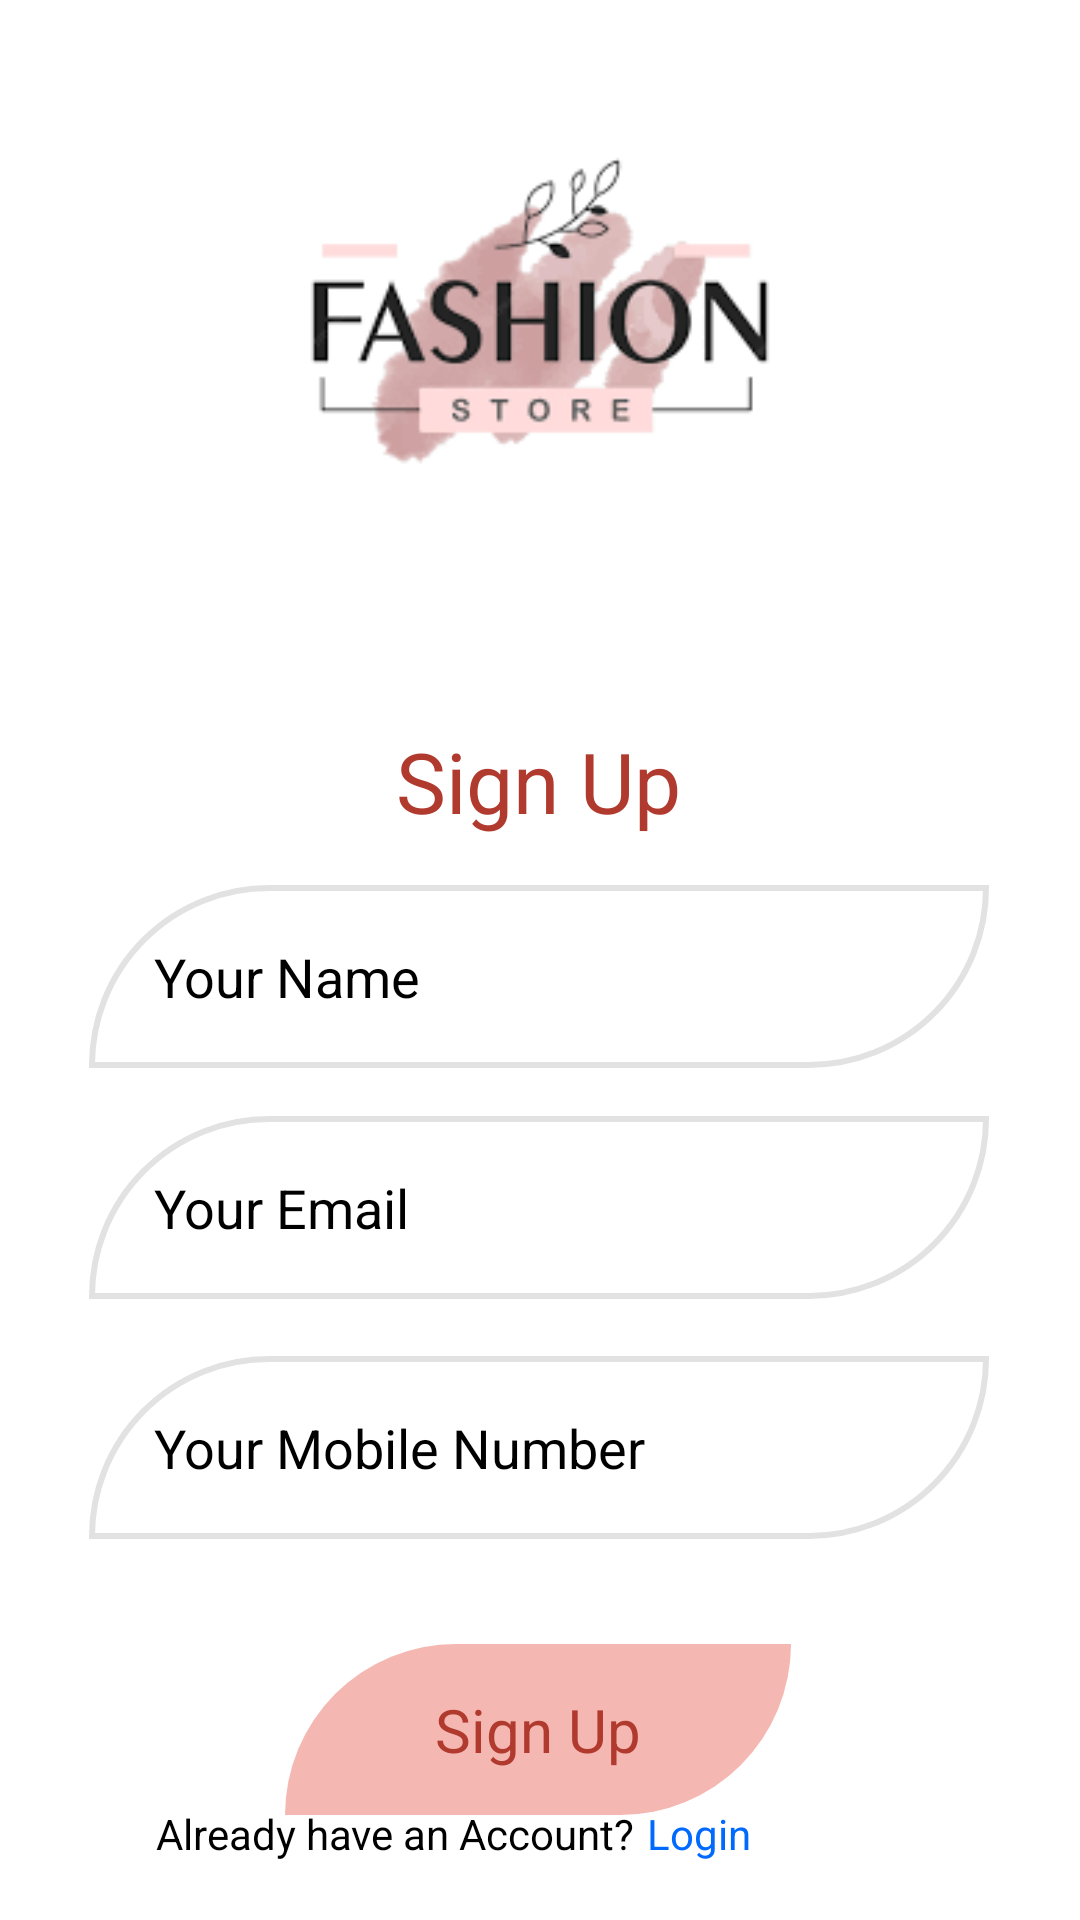

The Android layout XML behind this screen, and the referenced resources:
<!-- AndroidManifest.xml: application theme Theme.FashionStore -->
<!-- res/layout/signup_fs.xml -->
<?xml version="1.0" encoding="utf-8"?>
<androidx.constraintlayout.widget.ConstraintLayout xmlns:android="http://schemas.android.com/apk/res/android"
    xmlns:app="http://schemas.android.com/apk/res-auto"
    xmlns:tools="http://schemas.android.com/tools"
    android:layout_width="match_parent"
    android:layout_height="match_parent"
    android:background="@color/white"
    >

    <ImageView
        android:id="@+id/imageView6"
        android:layout_width="match_parent"
        android:layout_height="208dp"
        app:layout_constraintEnd_toEndOf="parent"
        app:layout_constraintStart_toStartOf="parent"
        app:layout_constraintTop_toTopOf="parent"
        app:srcCompat="@drawable/img_4" />

    <TextView
        android:id="@+id/sign"
        android:layout_width="wrap_content"
        android:layout_height="wrap_content"
        android:text="Sign Up"
        android:textAlignment="center"
        android:textColor="#B03A2E"
        android:textSize="28sp"
        app:layout_constraintBottom_toBottomOf="parent"
        app:layout_constraintEnd_toEndOf="parent"
        app:layout_constraintHorizontal_bias="0.498"
        app:layout_constraintStart_toStartOf="parent"
        app:layout_constraintTop_toTopOf="parent"
        app:layout_constraintVertical_bias="0.401" />

    <EditText
        android:id="@+id/sign_email"
        android:layout_width="300dp"
        android:layout_height="61dp"
        android:layout_marginTop="16dp"
        android:background="@drawable/rounded60_grey_bdr"
        android:ems="10"
        android:hint="     Your Email"
        android:textColor="@color/black"
        android:textColorHint="@color/black"
        android:inputType="textEmailAddress"
        app:layout_constraintEnd_toEndOf="@+id/sign_name"
        app:layout_constraintHorizontal_bias="0.0"
        app:layout_constraintStart_toStartOf="@+id/sign_name"
        app:layout_constraintTop_toBottomOf="@+id/sign_name" />

    <EditText
        android:id="@+id/sign_pass"
        android:layout_width="300dp"
        android:layout_height="61dp"
        android:layout_marginTop="96dp"
        android:background="@drawable/rounded60_grey_bdr"
        android:ems="10"
        android:hint="     Your Mobile Number"
        android:inputType="textPassword"
        android:textColor="@color/black"
        android:textColorHint="@color/black"
        app:layout_constraintEnd_toEndOf="@+id/sign_name"
        app:layout_constraintHorizontal_bias="0.0"
        app:layout_constraintStart_toStartOf="@+id/sign_name"
        app:layout_constraintTop_toBottomOf="@+id/sign_name" />

    <EditText
        android:id="@+id/sign_name"
        android:layout_width="300dp"
        android:layout_height="61dp"
        android:layout_marginTop="16dp"
        android:background="@drawable/rounded60_grey_bdr"
        android:ems="10"
        android:textColor="@color/black"
        android:hint="     Your Name"
        android:textColorHint="@color/black"
        android:inputType="text"
        app:layout_constraintEnd_toEndOf="parent"
        app:layout_constraintHorizontal_bias="0.495"
        app:layout_constraintStart_toStartOf="parent"
        app:layout_constraintTop_toBottomOf="@+id/sign" />

    <TextView
        android:id="@+id/txtSignup"
        android:layout_width="wrap_content"
        android:layout_height="wrap_content"
        android:background="@drawable/rounded60_pink_bg"
        android:gravity="center"
        android:onClick="onClick"
        android:paddingHorizontal="@dimen/_50dp"
        android:paddingVertical="@dimen/_15dp"
        android:text="Sign Up"
        android:textColor="#B03A2E "
        android:textFontWeight="700"
        android:textSize="20sp"
        app:layout_constraintBottom_toBottomOf="parent"
        app:layout_constraintEnd_toEndOf="parent"
        app:layout_constraintHorizontal_bias="0.497"
        app:layout_constraintStart_toStartOf="parent"
        app:layout_constraintTop_toBottomOf="@+id/sign_pass" />

    <TextView
        android:id="@+id/textView2"
        android:layout_width="wrap_content"
        android:layout_height="wrap_content"
        android:layout_marginStart="52dp"
        android:layout_marginBottom="20dp"
        android:text="Already have an Account?"
        android:textColor="@color/black"
        app:layout_constraintBottom_toBottomOf="parent"
        app:layout_constraintEnd_toStartOf="@+id/textView11"
        app:layout_constraintStart_toStartOf="parent"
        app:layout_constraintTop_toBottomOf="@+id/txtSignup"
        app:layout_constraintVertical_bias="0.888" />

    <TextView
        android:id="@+id/login"
        android:layout_width="wrap_content"
        android:layout_height="wrap_content"
        android:paddingLeft="10dp"
        android:text="Login"
        android:textColor="@color/blue"
        app:layout_constraintBottom_toBottomOf="parent"
        app:layout_constraintEnd_toEndOf="parent"
        app:layout_constraintHorizontal_bias="0.502"
        app:layout_constraintStart_toStartOf="@+id/txtSignup"
        app:layout_constraintTop_toTopOf="@+id/textView2"
        app:layout_constraintVertical_bias="0.0" />


</androidx.constraintlayout.widget.ConstraintLayout>
<!-- resources referenced by this layout -->
<resources>
  <color name="black">#FF000000</color>
  <color name="blue">#006AFF</color>
  <color name="white">#FFFFFFFF</color>
  <dimen name="_15dp">15dp</dimen>
  <dimen name="_50dp">50dp</dimen>
  <!-- drawable img_4: png bitmap (drawable, 7603 bytes) -->
  <!-- drawable rounded60_grey_bdr (drawable) -->
  <?xml version="1.0" encoding="utf-8"?>
  <shape xmlns:android="http://schemas.android.com/apk/res/android"
      android:shape="rectangle">
      <solid
          android:color="#FFFFFF"/>
      <corners
          android:topLeftRadius="@dimen/_60dp"
          android:bottomRightRadius="@dimen/_60dp"/>
      <stroke
          android:width="2dp"
          android:color="#E2E2E2"/>
  </shape>
  <!-- drawable rounded60_pink_bg (drawable) -->
  <?xml version="1.0" encoding="utf-8"?>
  <shape xmlns:android="http://schemas.android.com/apk/res/android"
      android:shape="rectangle">
      <solid
          android:color="#F5B7B1"/>
      <corners
          android:topLeftRadius="@dimen/_60dp"
          android:bottomRightRadius="@dimen/_60dp"/>
  </shape>
  <style name="Theme.FashionStore" parent="Theme.MaterialComponents.DayNight.DarkActionBar">
          
          <item name="colorPrimary">@color/purple_500</item>
          <item name="colorPrimaryVariant">@color/purple_700</item>
          <item name="colorOnPrimary">@color/white</item>
          
          <item name="colorSecondary">@color/teal_200</item>
          <item name="colorSecondaryVariant">@color/teal_700</item>
          <item name="colorOnSecondary">@color/black</item>
          
          <item name="android:statusBarColor">?attr/colorPrimaryVariant</item>
          
      </style>
  <dimen name="_60dp">60dp</dimen>
  <color name="purple_500">#FF6200EE</color>
  <color name="purple_700">#FF3700B3</color>
  <color name="teal_200">#FF03DAC5</color>
  <color name="teal_700">#FF018786</color>
</resources>
